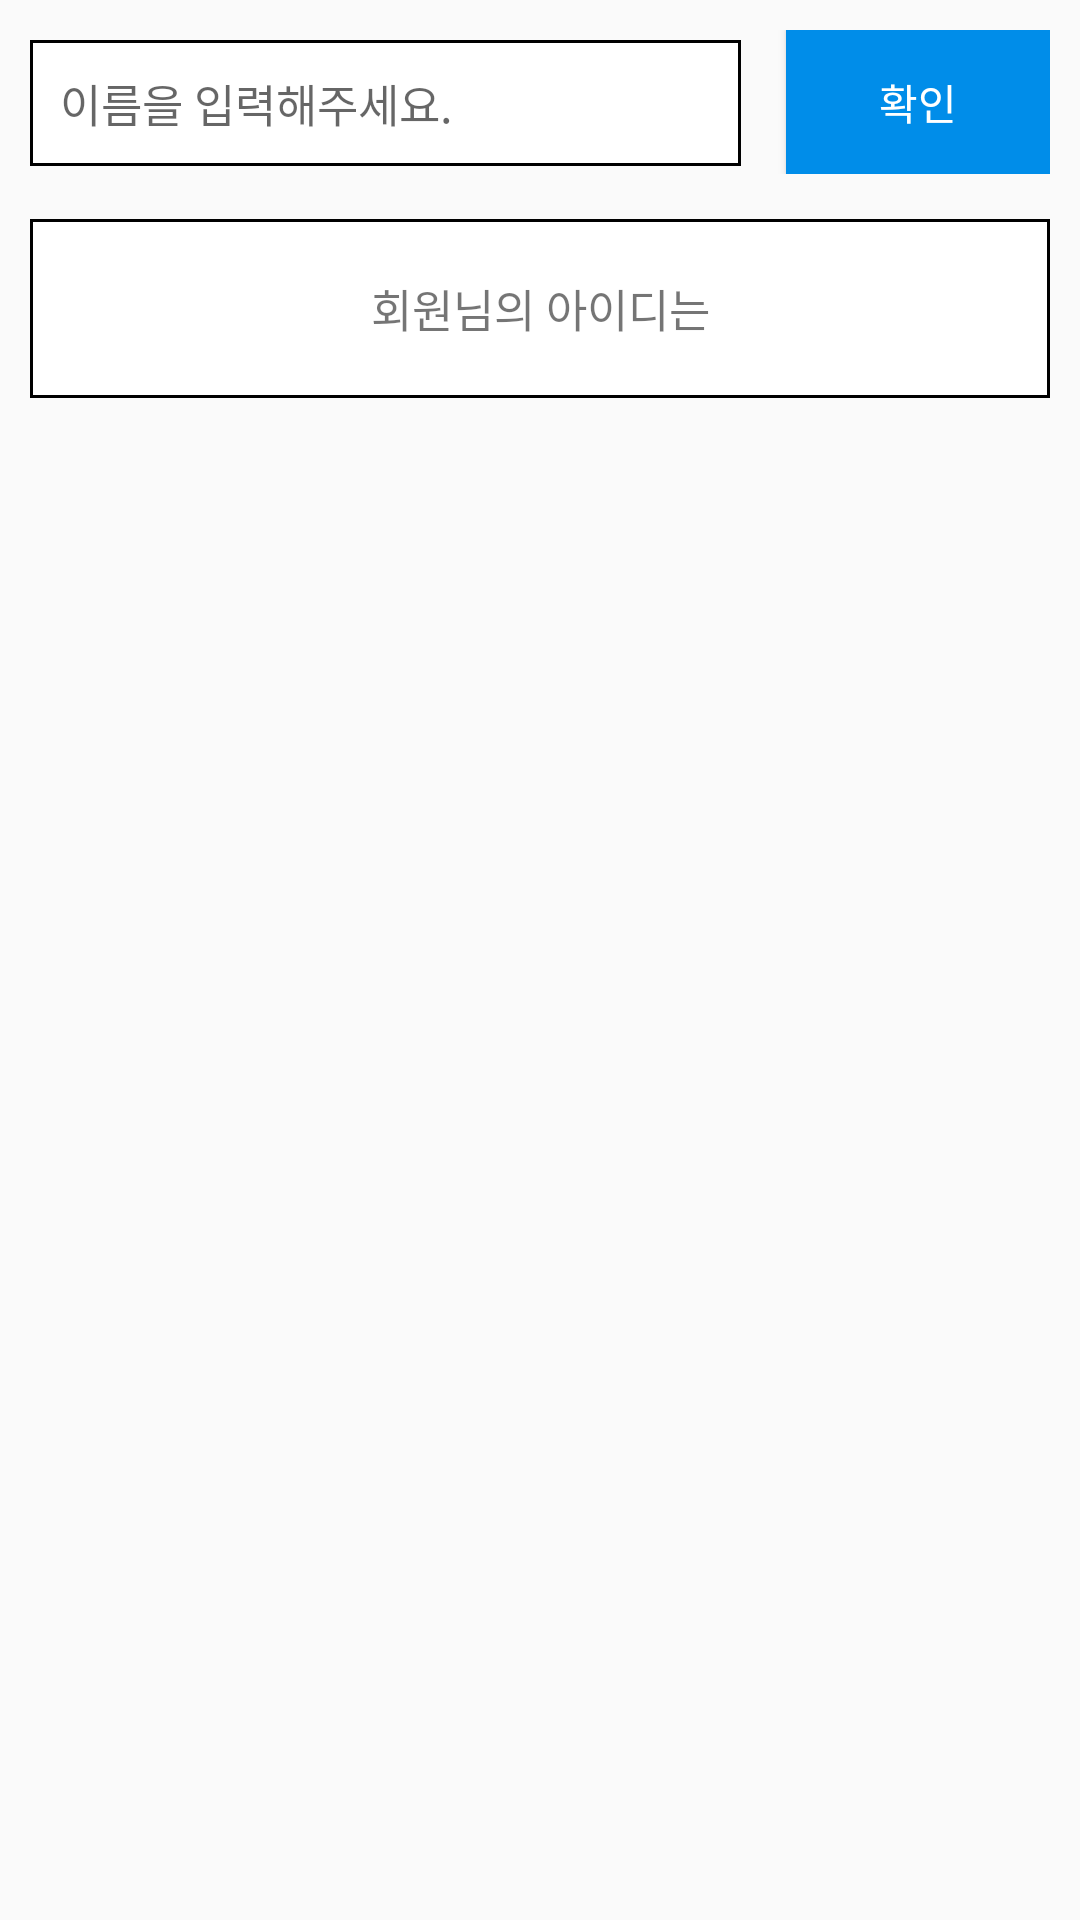

Write the Android layout XML for this screen, with the resource values it uses.
<!-- AndroidManifest.xml: application theme AppTheme -->
<!-- res/layout/activity_find_account_id.xml -->
<?xml version="1.0" encoding="utf-8"?>
<LinearLayout xmlns:android="http://schemas.android.com/apk/res/android"
    xmlns:app="http://schemas.android.com/apk/res-auto"
    xmlns:tools="http://schemas.android.com/tools"
    android:layout_width="match_parent"
    android:layout_height="match_parent"
    tools:context=".FindAccountIDActivity">

    <LinearLayout
        android:layout_width="match_parent"
        android:layout_height="wrap_content"
        android:orientation="vertical"
        android:padding="10dp">

        <LinearLayout
            android:layout_width="match_parent"
            android:layout_height="wrap_content">

            <EditText
                android:layout_width="wrap_content"
                android:layout_height="wrap_content"
                android:layout_marginRight="15dp"
                android:layout_weight="1"
                android:background="@drawable/border"
                android:hint="이름을 입력해주세요."
                android:padding="10dp"
                android:textColor="#000000"
                android:textSize="15dp" />

            <Button
                android:id="@+id/btnAccountCheck"
                android:layout_width="wrap_content"
                android:layout_height="wrap_content"
                android:background="#008DE9"
                android:text="확인"
                android:textColor="#ffffff" />
        </LinearLayout>

        <TextView
            android:id="@+id/tvShowId"
            android:layout_width="match_parent"
            android:layout_height="wrap_content"
            android:layout_marginTop="15dp"
            android:layout_marginBottom="15dp"
            android:background="@drawable/border"
            android:gravity="center"
            android:lines="2"
            android:padding="10dp"
            android:text="회원님의 아이디는"
            android:textSize="15dp" />


    </LinearLayout>

</LinearLayout>
<!-- resources referenced by this layout -->
<resources>
  <!-- drawable border (drawable) -->
  <?xml version="1.0" encoding="utf-8"?>
  <selector xmlns:android="http://schemas.android.com/apk/res/android">
  
      <item>
          <shape android:shape="rectangle">
              <stroke android:width="1dp" android:color="@color/colorblack"/>
              <solid android:color="#FFFFFF"/>
  
          </shape>
      </item>
  
  </selector>
  <style name="AppTheme" parent="Theme.AppCompat.Light.DarkActionBar">
          
          <item name="colorPrimary">@color/SignatureColorBlue</item>
          <item name="colorPrimaryDark">@color/SignatureColorDark</item>
          <item name="colorAccent">@color/colorAccent</item>
  
  
      </style>
  <color name="colorAccent">#000000</color>
</resources>
